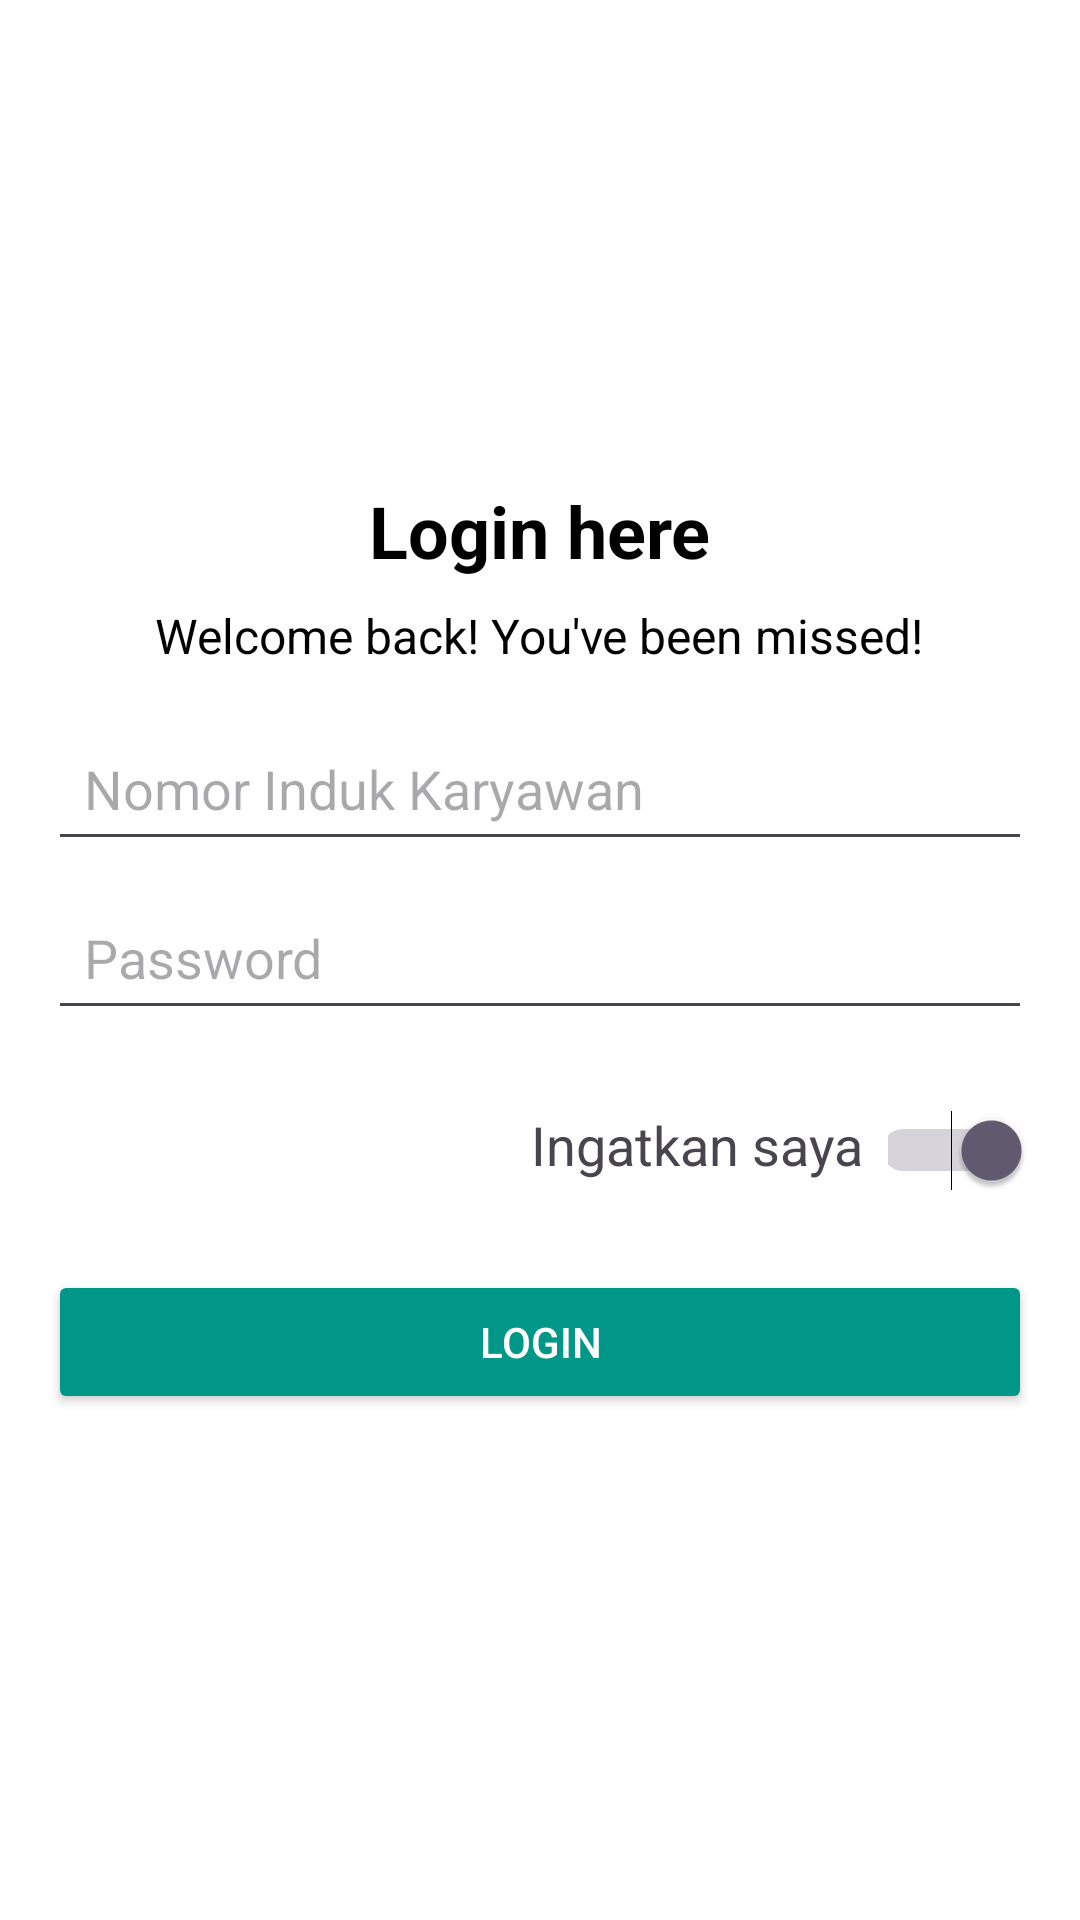

Layout XML and referenced resources for this Android screen:
<!-- AndroidManifest.xml: application theme Theme.MyPayrollApk -->
<!-- res/layout/activity_main.xml -->
<LinearLayout
    xmlns:android="http://schemas.android.com/apk/res/android"
    android:layout_width="match_parent"
    android:layout_height="match_parent"
    android:orientation="vertical"
    android:gravity="center"
    android:background="@color/white"
    android:padding="16dp">

    
    <TextView
        android:layout_width="wrap_content"
        android:layout_height="wrap_content"
        android:text="Login here"
        android:textSize="24sp"
        android:textStyle="bold"
        android:textColor="@color/black"
        android:layout_marginBottom="8dp" />

    
    <TextView
        android:layout_width="wrap_content"
        android:layout_height="wrap_content"
        android:text="Welcome back! You've been missed!"
        android:textSize="16sp"
        android:textColor="@color/black"
        android:layout_marginBottom="16dp" />

    
    <EditText
        android:id="@+id/editNik"
        android:layout_width="match_parent"
        android:layout_height="wrap_content"
        android:hint="Nomor Induk Karyawan"
        android:inputType="textEmailAddress"
        android:padding="12dp"
        android:layout_marginBottom="8dp" />

    
    <EditText
        android:id="@+id/editPassword"
        android:layout_width="match_parent"
        android:layout_height="wrap_content"
        android:hint="Password"
        android:inputType="textPassword"
        android:padding="12dp"
        android:layout_marginBottom="16dp" />

    
    <LinearLayout
        android:layout_width="match_parent"
        android:layout_height="wrap_content"
        android:orientation="horizontal"
        android:layout_marginBottom="16dp"
        android:gravity="end">

        
        <TextView
            android:layout_width="wrap_content"
            android:layout_height="wrap_content"
            android:text="Ingatkan saya"
            android:textSize="18sp"
            android:layout_marginEnd="8dp" />

        
        <Switch
            android:id="@+id/activeSwitch"
            android:layout_width="48dp"
            android:layout_height="48dp"
            android:checked="true" />
    </LinearLayout>

    
    <Button
        android:id="@+id/btn_login"
        android:layout_width="match_parent"
        android:layout_height="wrap_content"
        android:layout_marginBottom="8dp"
        android:backgroundTint="#009688"
        android:text="Login"
        android:textColor="@color/white" />


</LinearLayout>
<!-- resources referenced by this layout -->
<resources>
  <color name="black">#FF000000</color>
  <color name="white">#FFFFFFFF</color>
  <style name="Theme.MyPayrollApk" parent="Base.Theme.MyPayrollApk" />
  <style name="Base.Theme.MyPayrollApk" parent="Theme.Material3.DayNight.NoActionBar">
          
          
      </style>
</resources>
